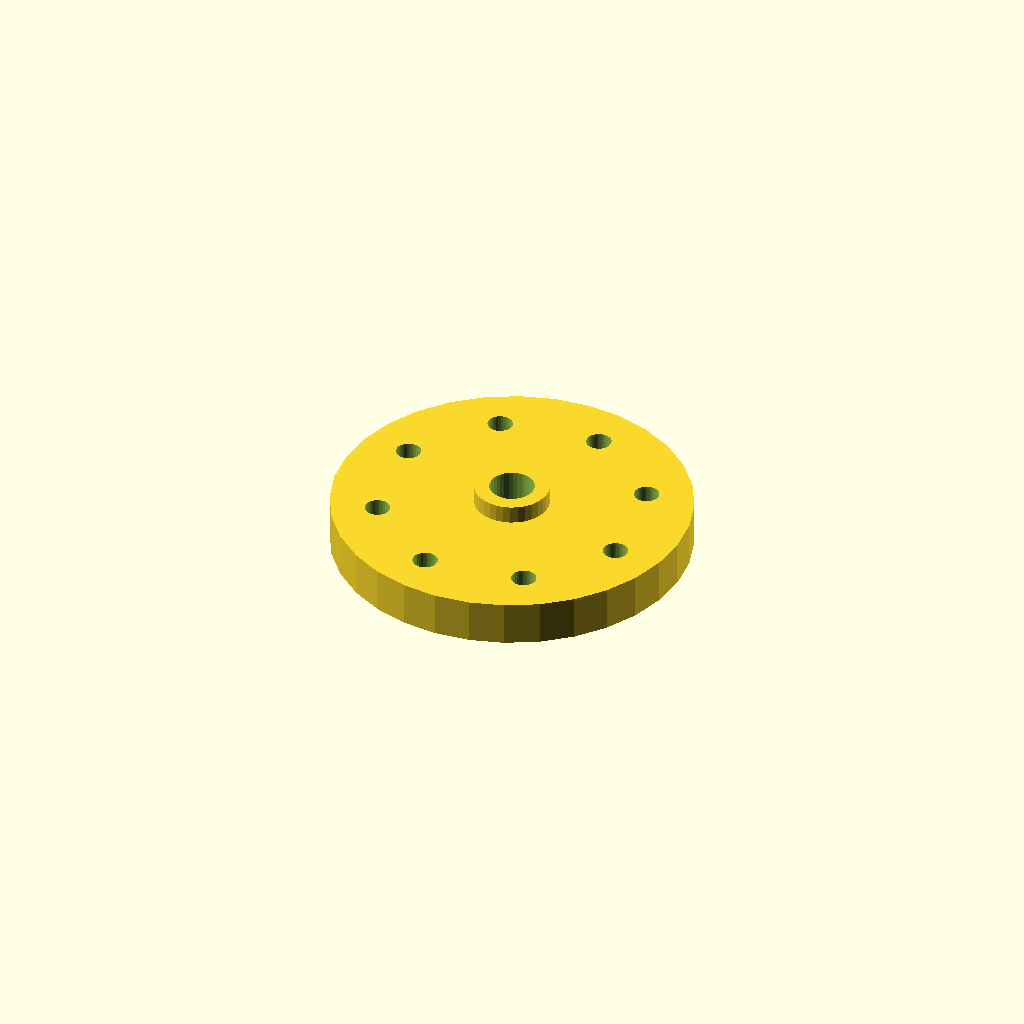
Cell 1: the model at its default parameters.
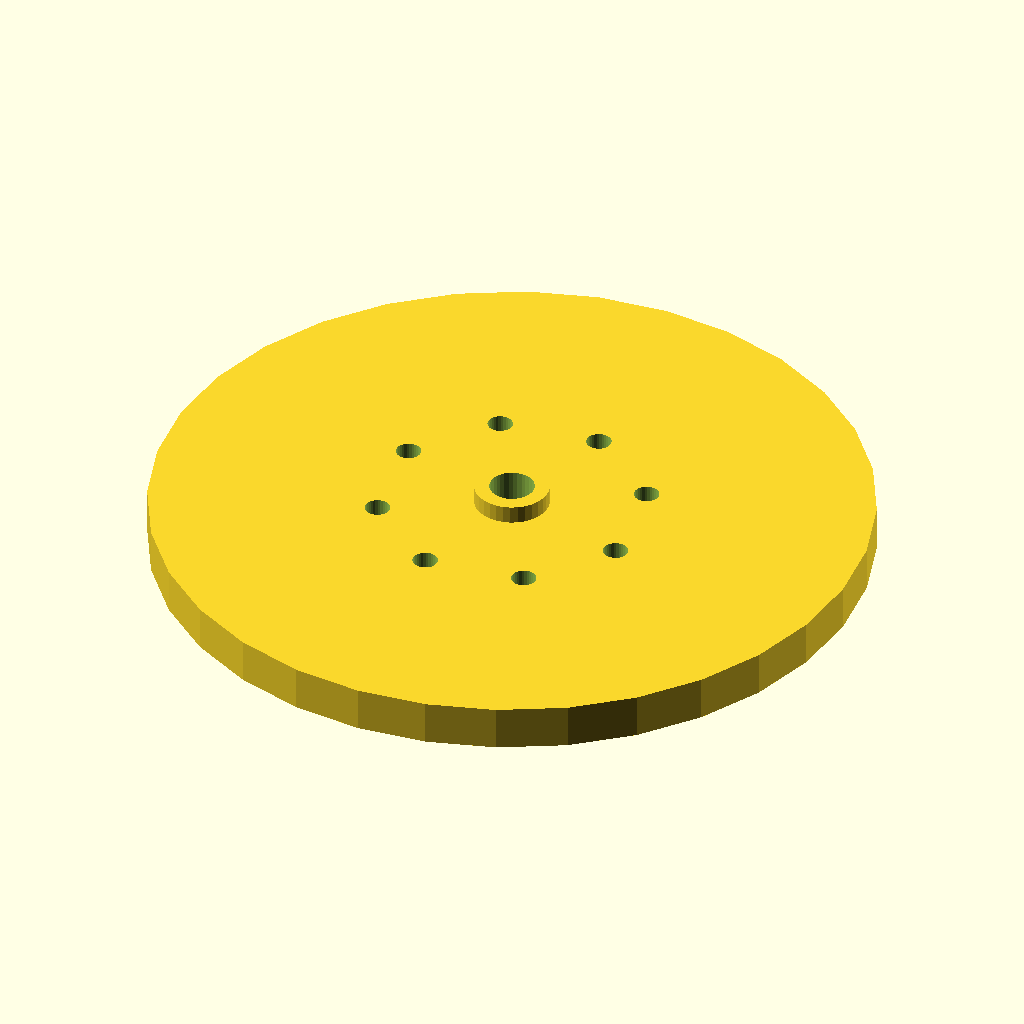
Cell 2: flange_d = 240 (everything else at default).
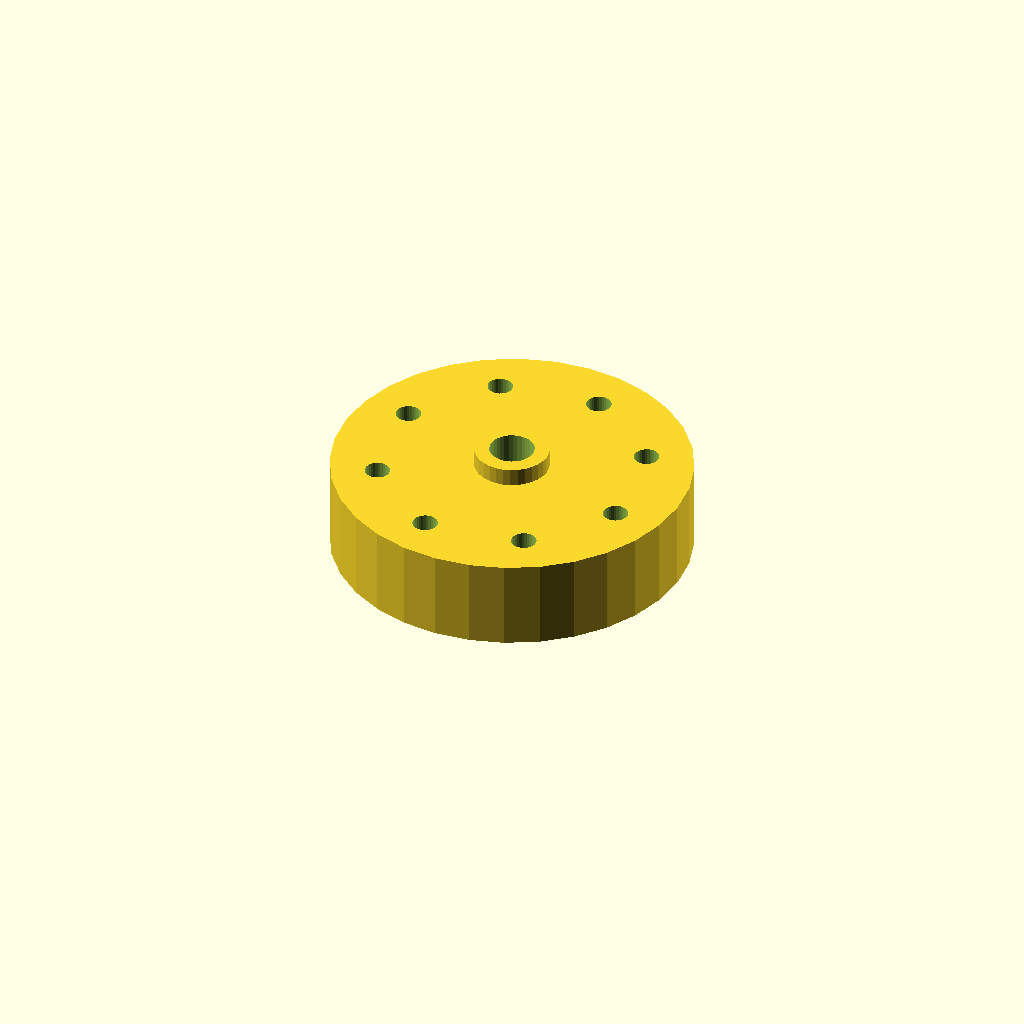
Cell 3: thickness = 30 (everything else at default).
All cells are drawn from one camera (rotation 55°, 0°, 25°, orthographic, colour scheme Cornfield), so only the parameter changes between them.
Source of the model, optional_data/data/place1/boltcircles/part_0189.scad:
$fn = 32;

// ----------------------------------------------------------------------
// Flange Ø120 x 15
// 8 holes on a Ø88.8 bolt circle, bolted joints
// ----------------------------------------------------------------------

// --- parameters (mm) ---
flange_d = 120;  // outside diameter of the flange
thickness = 15;  // flange thickness
holes = 8;       // number of bolt holes
pcd = 88.8;      // bolt circle diameter
start_deg = 30;  // angle of the first hole, from +X
hole_d = 8.4;    // bolt hole diameter
bore_d = 15;     // central through bore
hub_d = 25;      // hub outside diameter
hub_h = 6;       // hub height above the flange face (0 = no hub)

// --- derived feature positions (mm) ---
height = thickness + hub_h;  // = 21   overall height of the part
pcd_r = pcd / 2;             // = 44.4   bolt circle radius
hole_step = 360 / holes;     // = 45   angular pitch
feature_centers = [
  [pcd_r * cos(start_deg + 0 * hole_step), pcd_r * sin(start_deg + 0 * hole_step)],
  [pcd_r * cos(start_deg + 1 * hole_step), pcd_r * sin(start_deg + 1 * hole_step)],
  [pcd_r * cos(start_deg + 2 * hole_step), pcd_r * sin(start_deg + 2 * hole_step)],
  [pcd_r * cos(start_deg + 3 * hole_step), pcd_r * sin(start_deg + 3 * hole_step)],
  [pcd_r * cos(start_deg + 4 * hole_step), pcd_r * sin(start_deg + 4 * hole_step)],
  [pcd_r * cos(start_deg + 5 * hole_step), pcd_r * sin(start_deg + 5 * hole_step)],
  [pcd_r * cos(start_deg + 6 * hole_step), pcd_r * sin(start_deg + 6 * hole_step)],
  [pcd_r * cos(start_deg + 7 * hole_step), pcd_r * sin(start_deg + 7 * hole_step)]
];   // bolt hole centres on the pitch circle

// flange disc, every hole and the bore cut straight through
difference() {
  union() {
    cylinder(d = flange_d, h = thickness);
    cylinder(d = hub_d, h = height);  // hub, overlapped into the flange
  }
  translate([0, 0, -1]) cylinder(d = bore_d, h = height + 2);  // bore, through
  for (centre = feature_centers)
    translate([centre[0], centre[1], -1]) cylinder(d = hole_d, h = thickness + 2);
}
Parameter table extracted from the source (name, type, default, range or options):
flange_d: number, default 120
thickness: number, default 15
holes: number, default 8
pcd: number, default 88.8
start_deg: number, default 30
hole_d: number, default 8.4
bore_d: number, default 15
hub_d: number, default 25
hub_h: number, default 6
